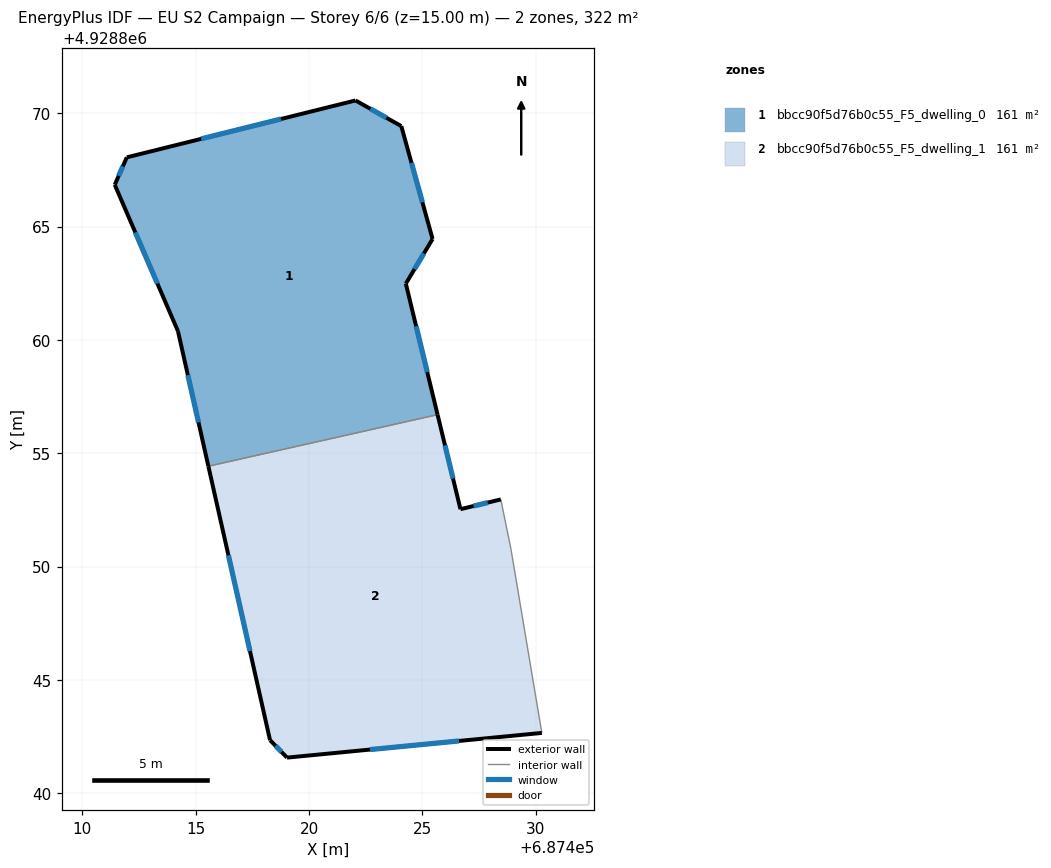
=== STOREY PLAN SPEC (per zone: floor XY polygon, exterior-wall plan segments, windows/doors) ===
zone 1: bbcc90f5d76b0c55_F5_dwelling_0  (161.2 m²)
  floor: (687425.67, 4928856.71) (687424.27, 4928862.48) (687425.45, 4928864.45) (687424.07, 4928869.43) (687422.05, 4928870.56) (687411.96, 4928868.05) (687411.43, 4928866.84) (687414.22, 4928860.38) (687415.56, 4928854.43)
  exterior wall: (687425.45, 4928864.45) – (687424.27, 4928862.48)  [2.3 m]
    window: (687425.07, 4928863.81) – (687424.65, 4928863.12)  [0.8 m²]
  exterior wall: (687424.27, 4928862.48) – (687425.67, 4928856.71)  [5.9 m]
    window: (687424.73, 4928860.60) – (687425.21, 4928858.58)  [2.2 m²]
  exterior wall: (687415.56, 4928854.43) – (687414.22, 4928860.38)  [6.1 m]
    window: (687415.12, 4928856.37) – (687414.66, 4928858.45)  [2.2 m²]
  exterior wall: (687414.22, 4928860.38) – (687411.43, 4928866.84)  [7.0 m]
    window: (687413.31, 4928862.48) – (687412.34, 4928864.74)  [2.6 m²]
  exterior wall: (687411.43, 4928866.84) – (687411.96, 4928868.05)  [1.3 m]
    window: (687411.60, 4928867.24) – (687411.79, 4928867.66)  [0.5 m²]
  exterior wall: (687411.96, 4928868.05) – (687422.05, 4928870.56)  [10.4 m]
    window: (687415.24, 4928868.87) – (687418.77, 4928869.75)  [3.8 m²]
  exterior wall: (687422.05, 4928870.56) – (687424.07, 4928869.43)  [2.3 m]
    window: (687422.71, 4928870.20) – (687423.41, 4928869.80)  [0.8 m²]
  exterior wall: (687424.07, 4928869.43) – (687425.45, 4928864.45)  [5.2 m]
    window: (687424.52, 4928867.81) – (687425.00, 4928866.07)  [1.9 m²]
  interior walls: 1
zone 2: bbcc90f5d76b0c55_F5_dwelling_1  (161.2 m²)
  floor: (687430.27, 4928842.67) (687428.91, 4928850.76) (687428.46, 4928852.96) (687426.68, 4928852.53) (687425.67, 4928856.71) (687415.56, 4928854.43) (687418.28, 4928842.34) (687419.03, 4928841.58)
  exterior wall: (687430.27, 4928842.67) – (687419.03, 4928841.58)  [11.3 m]
    window: (687426.61, 4928842.31) – (687422.69, 4928841.93)  [4.1 m²]
  exterior wall: (687419.03, 4928841.58) – (687418.28, 4928842.34)  [1.1 m]
    window: (687418.79, 4928841.83) – (687418.52, 4928842.09)  [0.4 m²]
  exterior wall: (687418.28, 4928842.34) – (687415.56, 4928854.43)  [12.4 m]
    window: (687417.40, 4928846.27) – (687416.44, 4928850.50)  [4.5 m²]
  exterior wall: (687425.67, 4928856.71) – (687426.68, 4928852.53)  [4.3 m]
    window: (687426.00, 4928855.35) – (687426.35, 4928853.89)  [1.6 m²]
  exterior wall: (687426.68, 4928852.53) – (687428.46, 4928852.96)  [1.8 m]
    window: (687427.26, 4928852.67) – (687427.88, 4928852.82)  [0.7 m²]
  interior walls: 3

=== DERIVED (storey summary) ===
Building: EU S2 Campaign
Storey: 6 of 6  (floor level z = 15.00 m)
Storey gross floor area: 322.4 m²
Zones on this storey: 2
  - bbcc90f5d76b0c55_F5_dwelling_0: floor 161.2 m²; exterior wall 40.6 m (121.8 m²); 8 window(s) 14.9 m²; WWR 12.2%
  - bbcc90f5d76b0c55_F5_dwelling_1: floor 161.2 m²; exterior wall 30.9 m (92.6 m²); 5 window(s) 11.3 m²; WWR 12.2%
Zone adjacency (shared interzone walls):
  - bbcc90f5d76b0c55_F5_dwelling_0 ↔ bbcc90f5d76b0c55_F5_dwelling_1